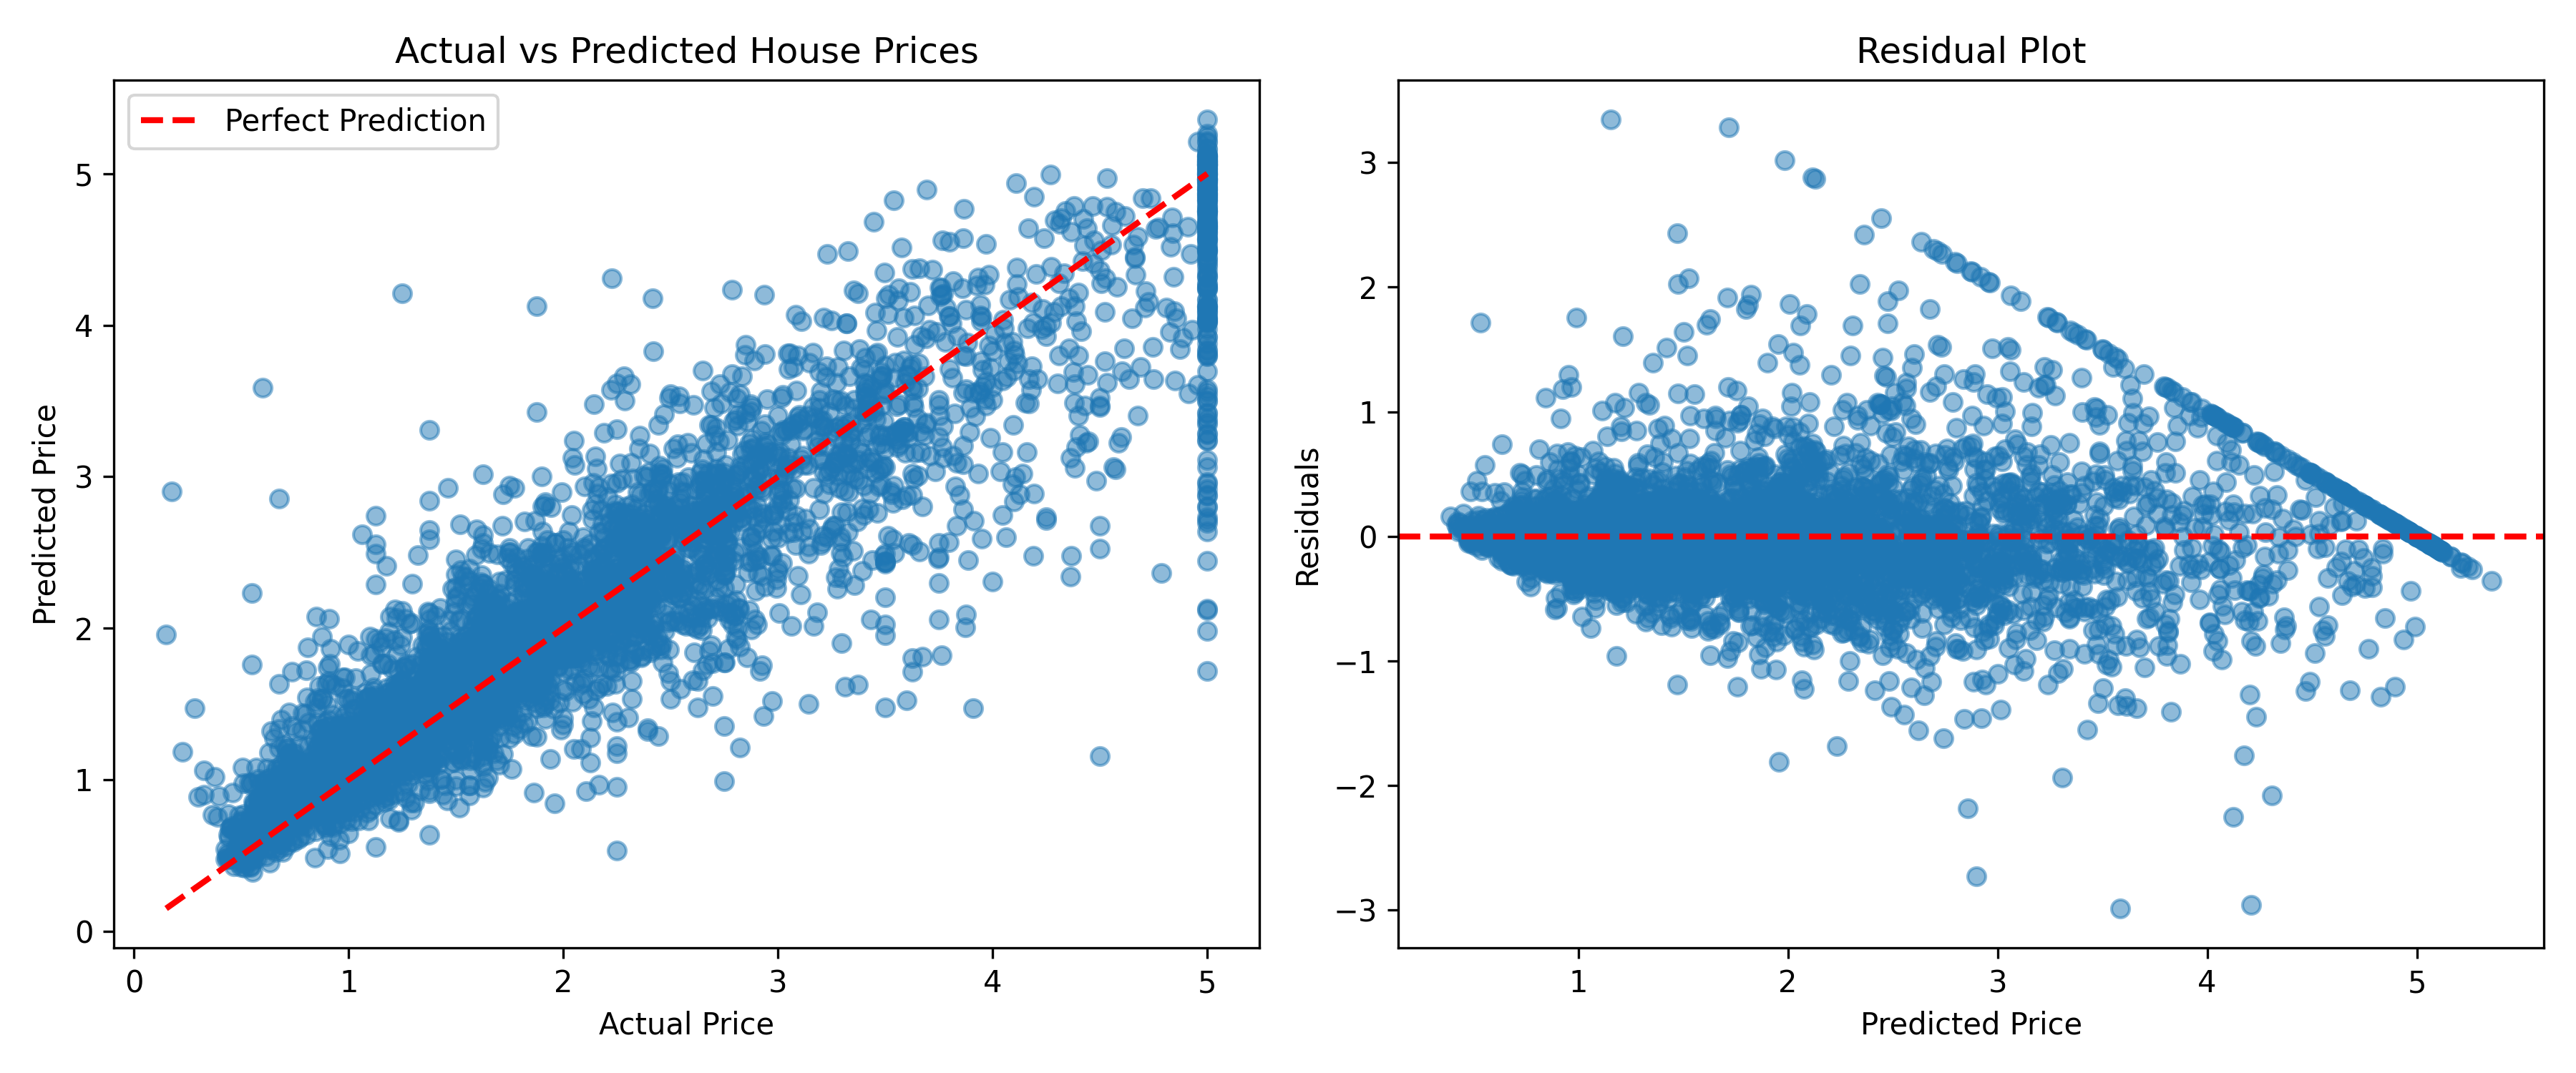

Recreate this plot in Python.
import pandas as pd
import numpy as np
import matplotlib.pyplot as plt
import pickle
from sklearn.model_selection import train_test_split

def evaluate_model():
    """Evaluate the trained model"""
    # Load model
    with open('house_price_model.pkl', 'rb') as f:
        model = pickle.load(f)
    
    # Load data
    df = pd.read_csv('housing_data.csv')
    X = df.drop('Price', axis=1)
    y = df['Price']
    
    X_train, X_test, y_train, y_test = train_test_split(
        X, y, test_size=0.2, random_state=42
    )
    
    # Make predictions
    y_pred = model.predict(X_test)
    
    # Create comparison plot
    plt.figure(figsize=(12, 5))
    
    # Plot 1: Actual vs Predicted
    plt.subplot(1, 2, 1)
    plt.scatter(y_test, y_pred, alpha=0.5)
    plt.plot([y_test.min(), y_test.max()], [y_test.min(), y_test.max()], 
             'r--', lw=2, label='Perfect Prediction')
    plt.xlabel('Actual Price')
    plt.ylabel('Predicted Price')
    plt.title('Actual vs Predicted House Prices')
    plt.legend()
    
    # Plot 2: Residuals
    plt.subplot(1, 2, 2)
    residuals = y_test - y_pred
    plt.scatter(y_pred, residuals, alpha=0.5)
    plt.axhline(y=0, color='r', linestyle='--', lw=2)
    plt.xlabel('Predicted Price')
    plt.ylabel('Residuals')
    plt.title('Residual Plot')
    
    plt.tight_layout()
    plt.savefig('model_evaluation.png', dpi=300)
    plt.show()
    
    # Feature importance (if available)
    if hasattr(model, 'feature_importances_'):
        feature_importance = pd.DataFrame({
            'Feature': X.columns,
            'Importance': model.feature_importances_
        }).sort_values('Importance', ascending=False)
        
        plt.figure(figsize=(10, 6))
        plt.barh(feature_importance['Feature'], feature_importance['Importance'])
        plt.xlabel('Importance')
        plt.title('Feature Importance')
        plt.tight_layout()
        plt.savefig('feature_importance.png', dpi=300)
        plt.show()
        
        print("\nTop 5 Most Important Features:")
        print(feature_importance.head())
    
    print("\n✅ Evaluation complete! Plots saved.")

if __name__ == "__main__":
    evaluate_model()
